The GitHub repository KeshavRathii/Tomato-leaf-disease-detection-using-ViT contains a labelled image folder "fp2" with 4 categories: tomato brown spots, tomato blight leaf, tomato healthy, tomato leaf yellow virus. Examples follow, each with its label.

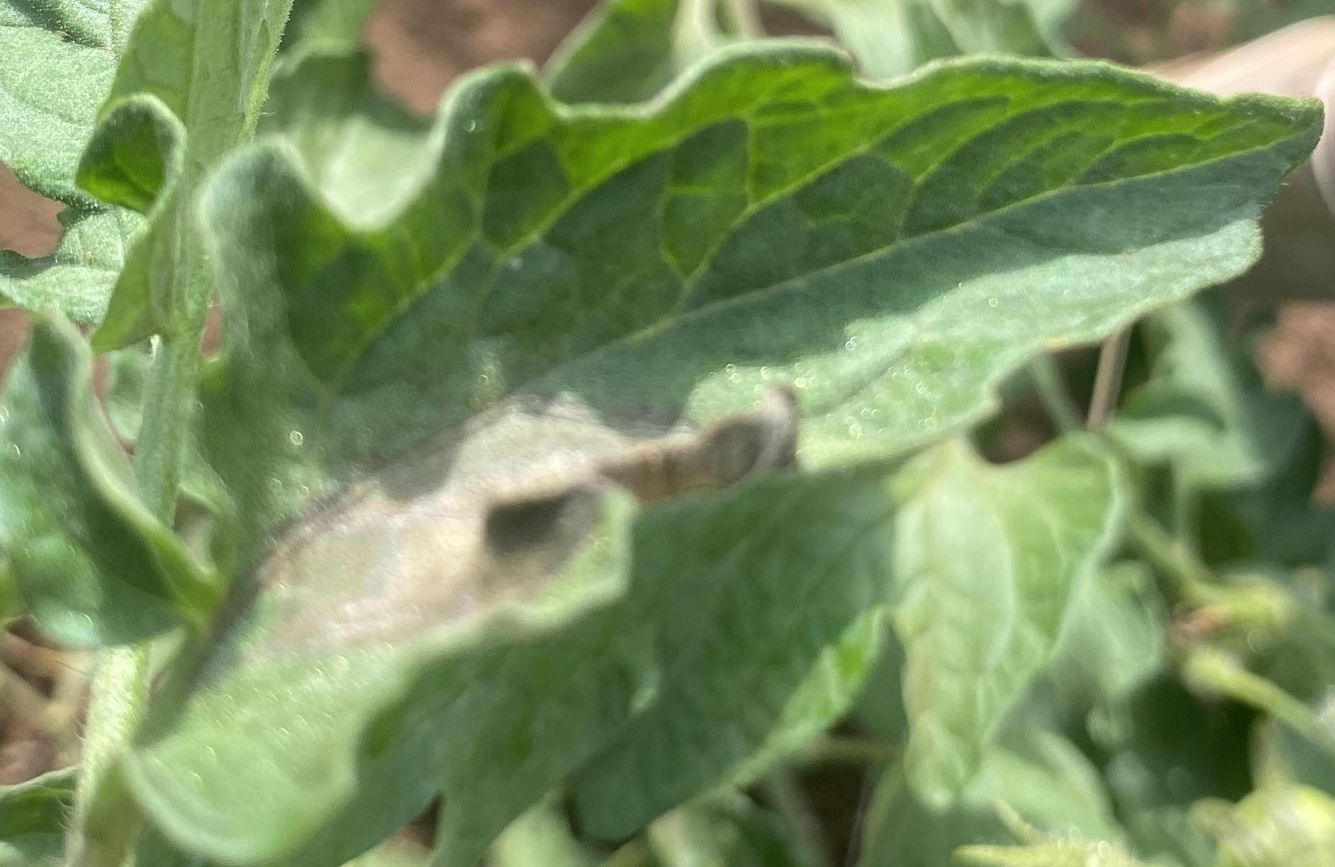
Label: tomato blight leaf

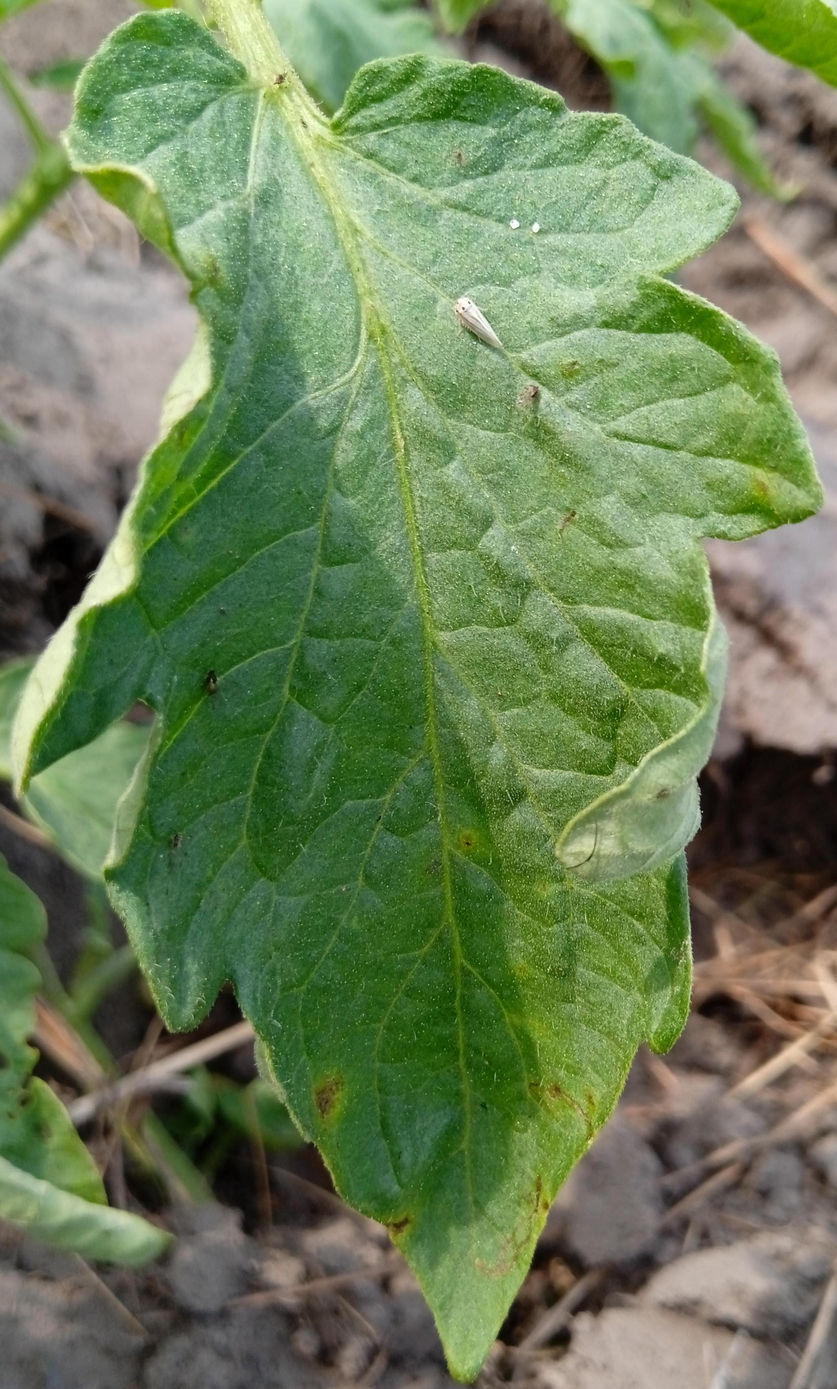
Label: tomato brown spots

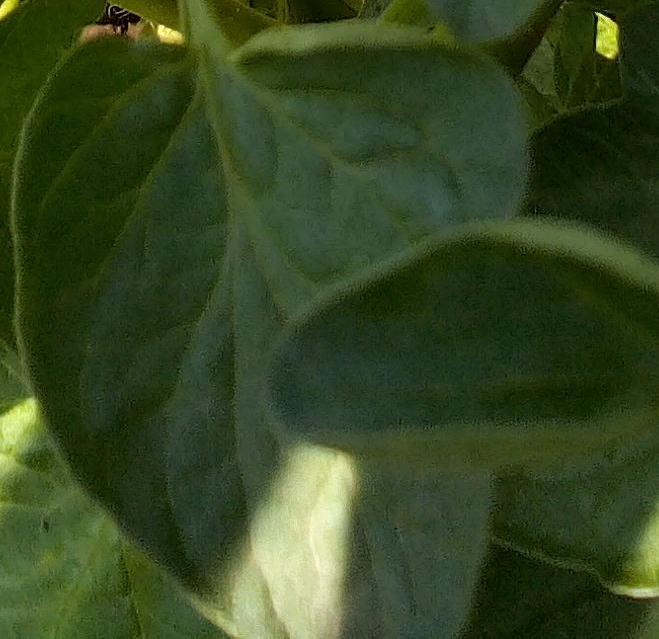
Label: tomato healthy

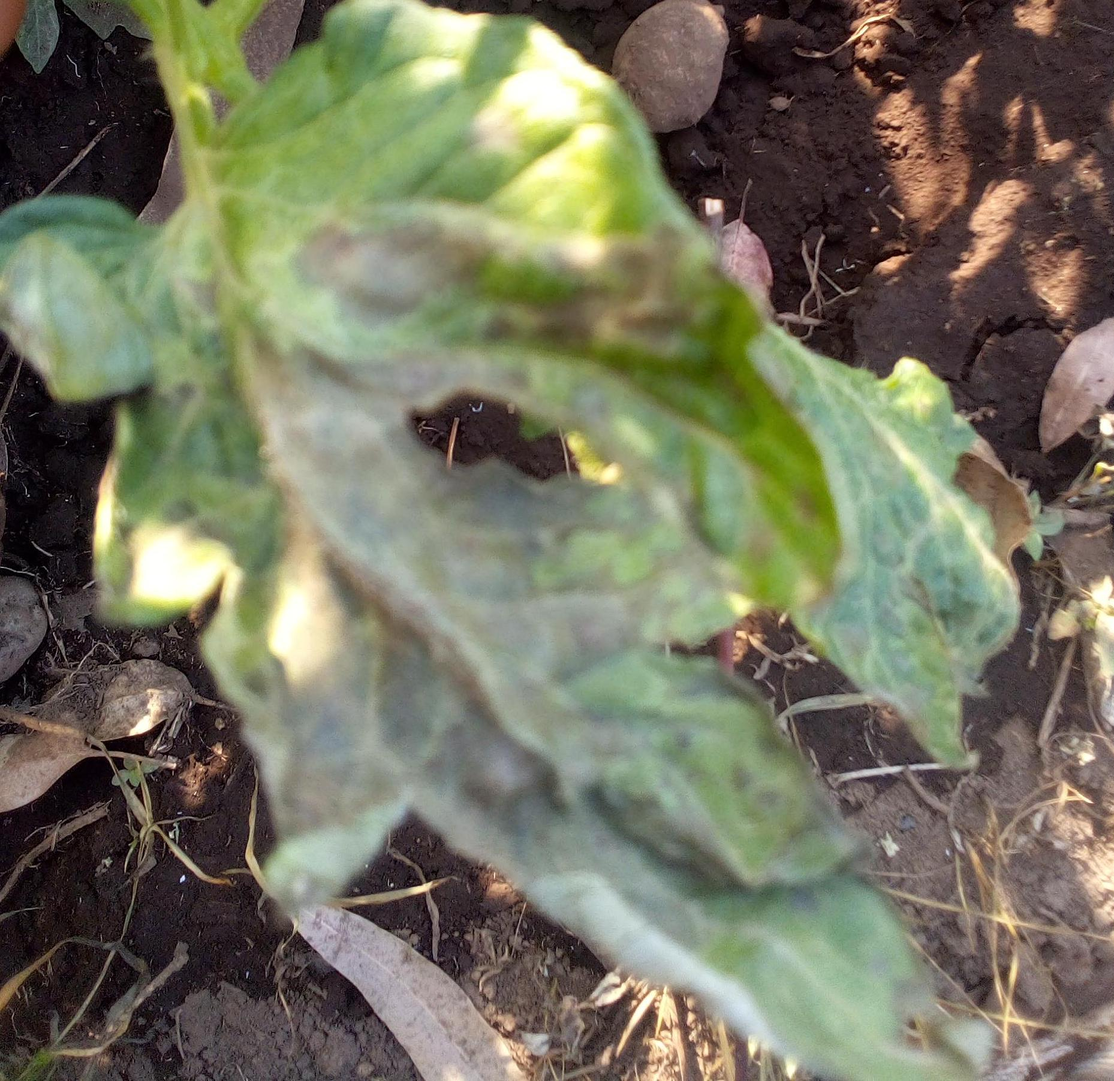
Label: tomato blight leaf

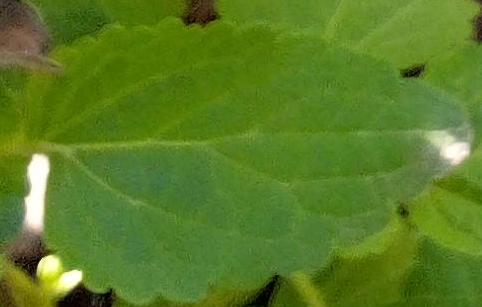
Label: tomato healthy

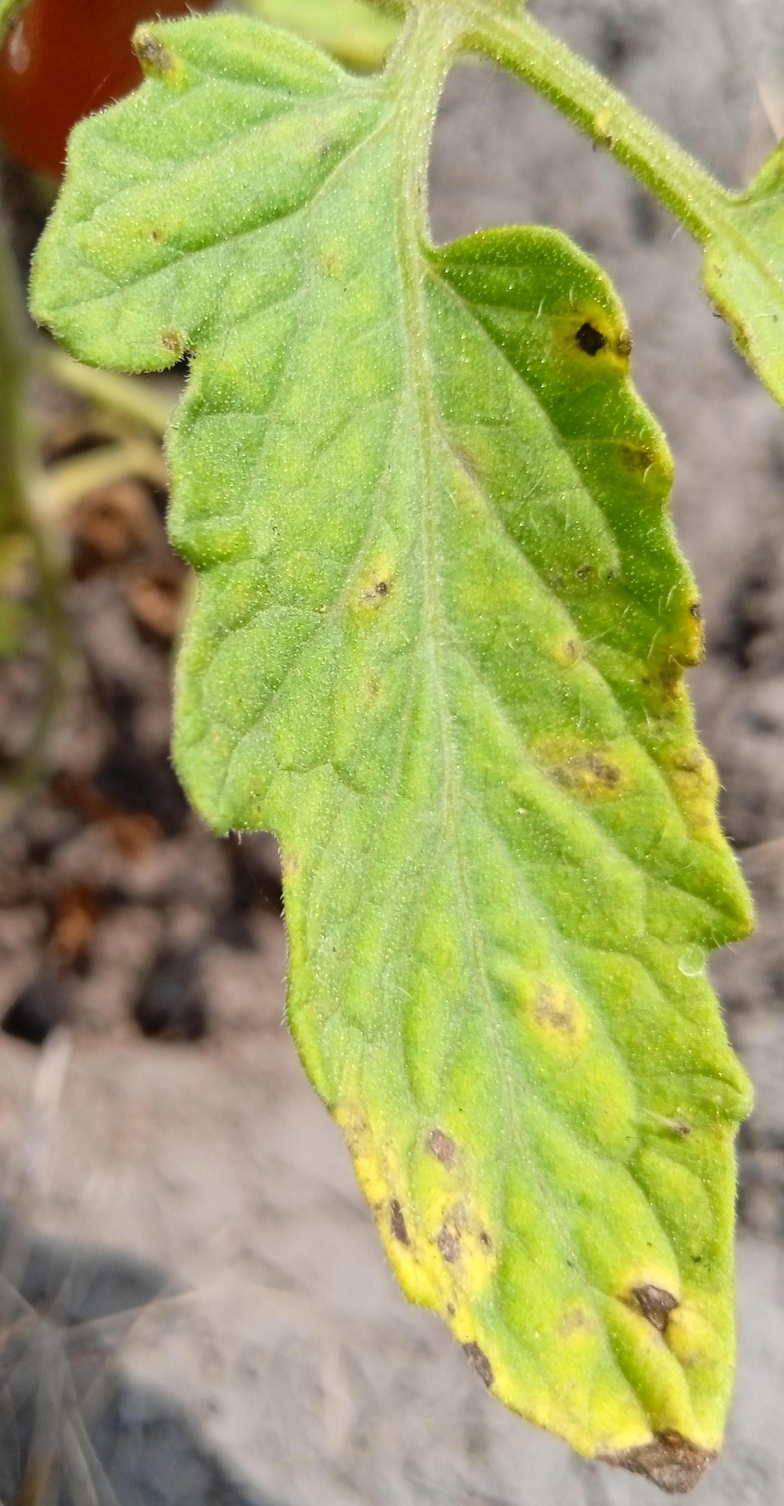
Label: tomato brown spots
